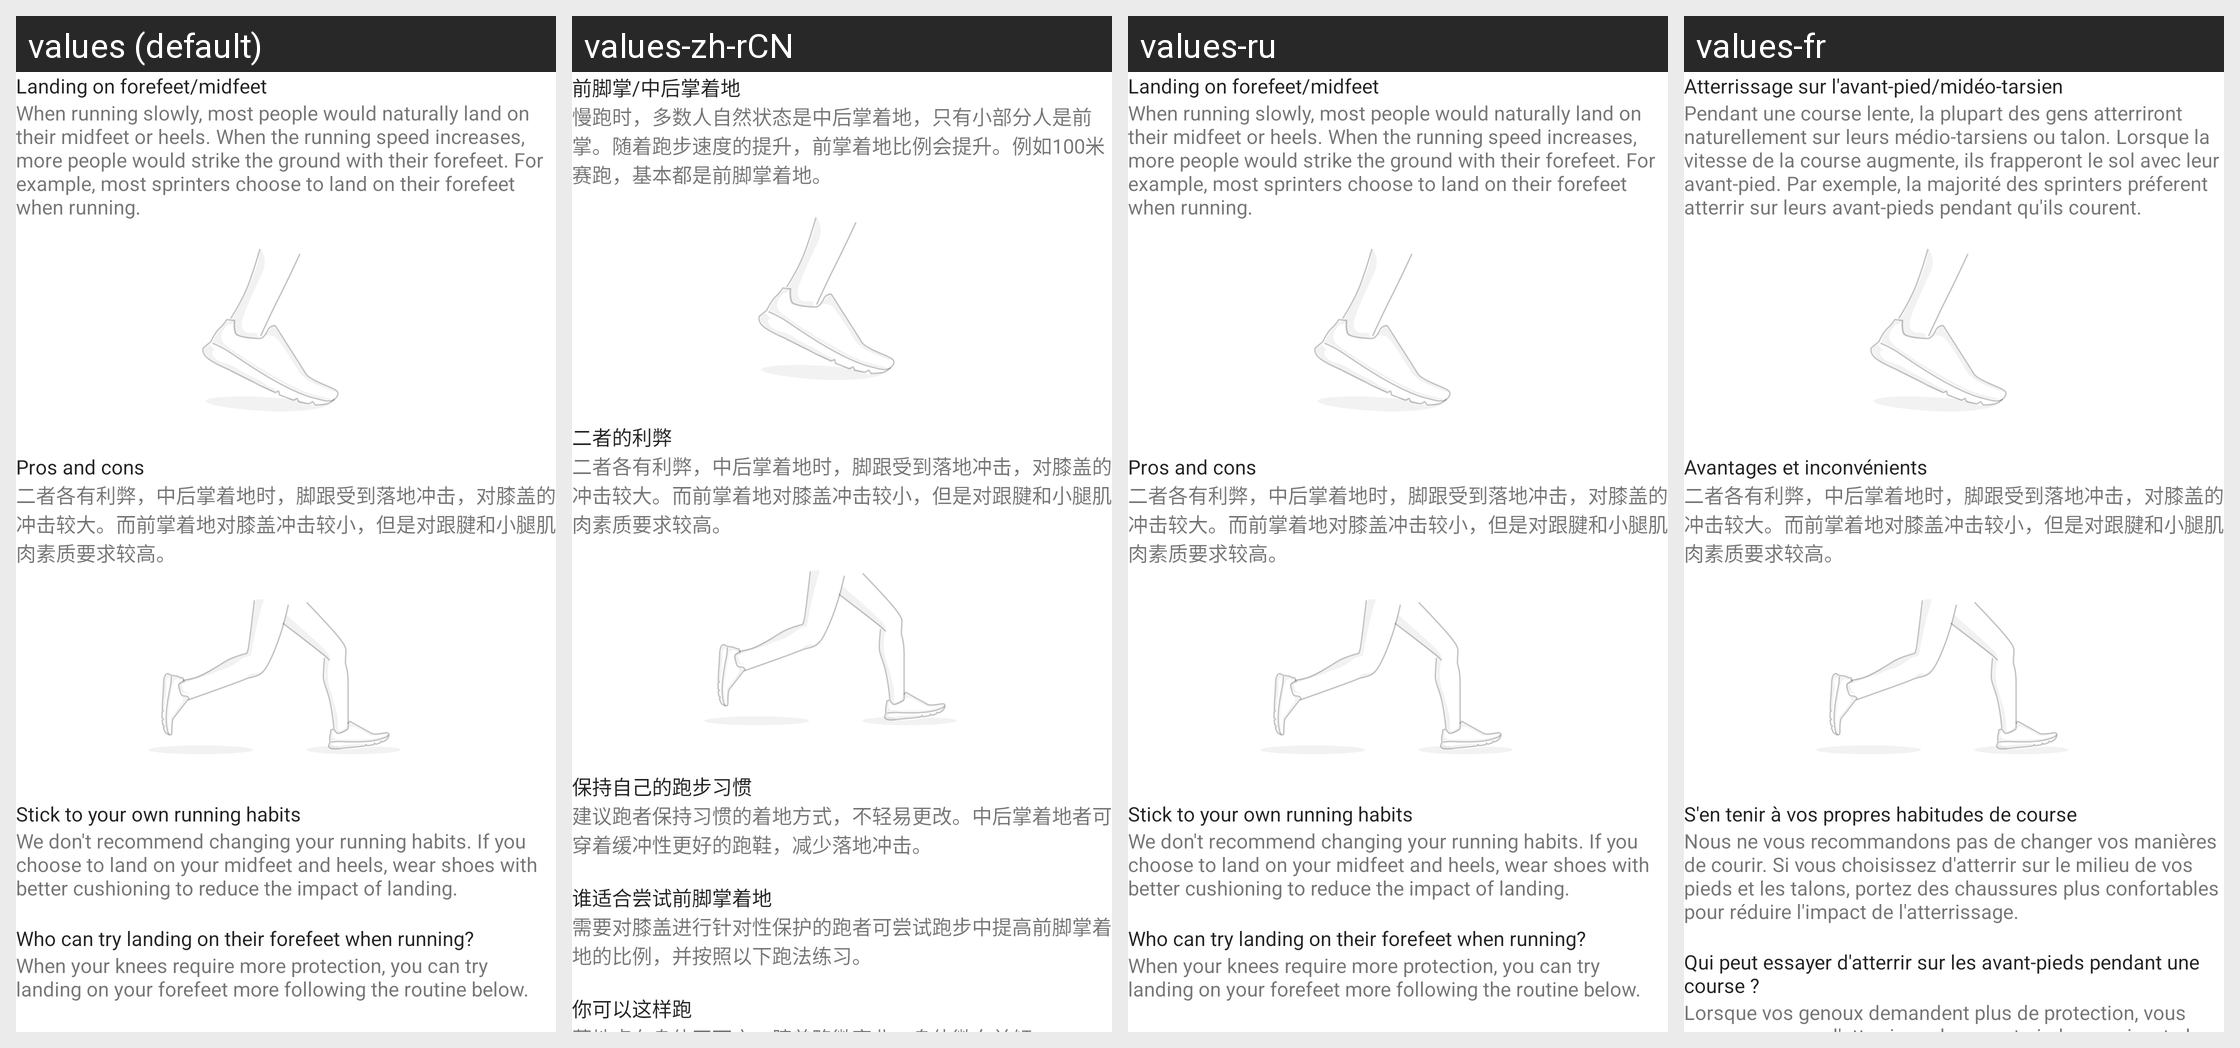

The Android screen above is rendered under several locales of the same app. Produce the string resources it draws, with the default and per-locale values.
Android screen res/layout/fragment_running_pre_feet.xml rendered under 4 locales, left to right: values (default), values-zh-rCN, values-ru, values-fr. Device: Nexus 5 (rendered at 1080×1920; each locale shown at half size, 540×960, under a caption strip naming it); theme AppTheme.
Other locales in the repository, not shown: values-as-rIN, values-bn-rIN, values-de, values-es, values-es-rUS, values-gu-rIN, values-hi, values-in, values-it, values-kn-rIN, values-ko, values-lt, values-ml-rIN, values-mr-rIN, values-ms-rMY, values-my-rMM, values-pa-rIN, values-pt-rBR, values-ro, values-ta-rIN, values-te-rIN, values-th, values-tr, values-uk, values-vi, values-zh-rHK, values-zh-rTW.
Strings drawn on this screen, with the default value and each locale's value (text and hints the layout hard-codes, and strings that could not be matched under every locale, appear in the picture but are not listed):

running_help_pre_mid_foot
  values: Landing on forefeet/midfeet
  values-zh-rCN: 前脚掌/中后掌着地
  values-ru: Landing on forefeet/midfeet
  values-fr: Atterrissage sur l'avant-pied/midéo-tarsien

running_help_slow_run
  values: When running slowly, most people would naturally land on their midfeet or heels. When the running speed increases, more people would strike the ground with their forefeet. For example, most sprinters choose to land on their forefeet when running.
  values-zh-rCN: 慢跑时，多数人自然状态是中后掌着地，只有小部分人是前掌。随着跑步速度的提升，前掌着地比例会提升。例如100米赛跑，基本都是前脚掌着地。
  values-ru: When running slowly, most people would naturally land on their midfeet or heels. When the running speed increases, more people would strike the ground with their forefeet. For example, most sprinters choose to land on their forefeet when running.
  values-fr: Pendant une course lente, la plupart des gens atterriront naturellement sur leurs médio-tarsiens ou talon. Lorsque la vitesse de la course augmente, ils frapperont le sol avec leur avant-pied. Par exemple, la majorité des sprinters préferent atterrir sur leurs avant-pieds pendant qu'ils courent.

running_help_pros_cons
  values: Pros and cons
  values-zh-rCN: 二者的利弊
  values-ru: Pros and cons
  values-fr: Avantages et inconvénients

running_help_slow_run_suggest
  values: 二者各有利弊，中后掌着地时，脚跟受到落地冲击，对膝盖的冲击较大。而前掌着地对膝盖冲击较小，但是对跟腱和小腿肌肉素质要求较高。
  values-zh-rCN: 二者各有利弊，中后掌着地时，脚跟受到落地冲击，对膝盖的冲击较大。而前掌着地对膝盖冲击较小，但是对跟腱和小腿肌肉素质要求较高。
  values-ru: 二者各有利弊，中后掌着地时，脚跟受到落地冲击，对膝盖的冲击较大。而前掌着地对膝盖冲击较小，但是对跟腱和小腿肌肉素质要求较高。
  values-fr: 二者各有利弊，中后掌着地时，脚跟受到落地冲击，对膝盖的冲击较大。而前掌着地对膝盖冲击较小，但是对跟腱和小腿肌肉素质要求较高。

running_help_foot_suggest1
  values: Stick to your own running habits
  values-zh-rCN: 保持自己的跑步习惯
  values-ru: Stick to your own running habits
  values-fr: S'en tenir à vos propres habitudes de course

running_help_foot_suggest2
  values: We don't recommend changing your running habits. If you choose to land on your midfeet and heels, wear shoes with better cushioning to reduce the impact of landing.
  values-zh-rCN: 建议跑者保持习惯的着地方式，不轻易更改。中后掌着地者可穿着缓冲性更好的跑鞋，减少落地冲击。
  values-ru: We don't recommend changing your running habits. If you choose to land on your midfeet and heels, wear shoes with better cushioning to reduce the impact of landing.
  values-fr: Nous ne vous recommandons pas de changer vos manières de courir. Si vous choisissez d'atterrir sur le milieu de vos pieds et les talons, portez des chaussures plus confortables pour réduire l'impact de l'atterrissage.

running_help_foot_people
  values: Who can try landing on their forefeet when running?
  values-zh-rCN: 谁适合尝试前脚掌着地
  values-ru: Who can try landing on their forefeet when running?
  values-fr: Qui peut essayer d'atterrir sur les avant-pieds pendant une course ?

running_help_foot_suggest3
  values: When your knees require more protection, you can try landing on your forefeet more following the routine below.
  values-zh-rCN: 需要对膝盖进行针对性保护的跑者可尝试跑步中提高前脚掌着地的比例，并按照以下跑法练习。
  values-ru: When your knees require more protection, you can try landing on your forefeet more following the routine below.
  values-fr: Lorsque vos genoux demandent plus de protection, vous pouvez essayer d'atterrir sur les avant-pieds en suivant plus la routine ci-dessous.
